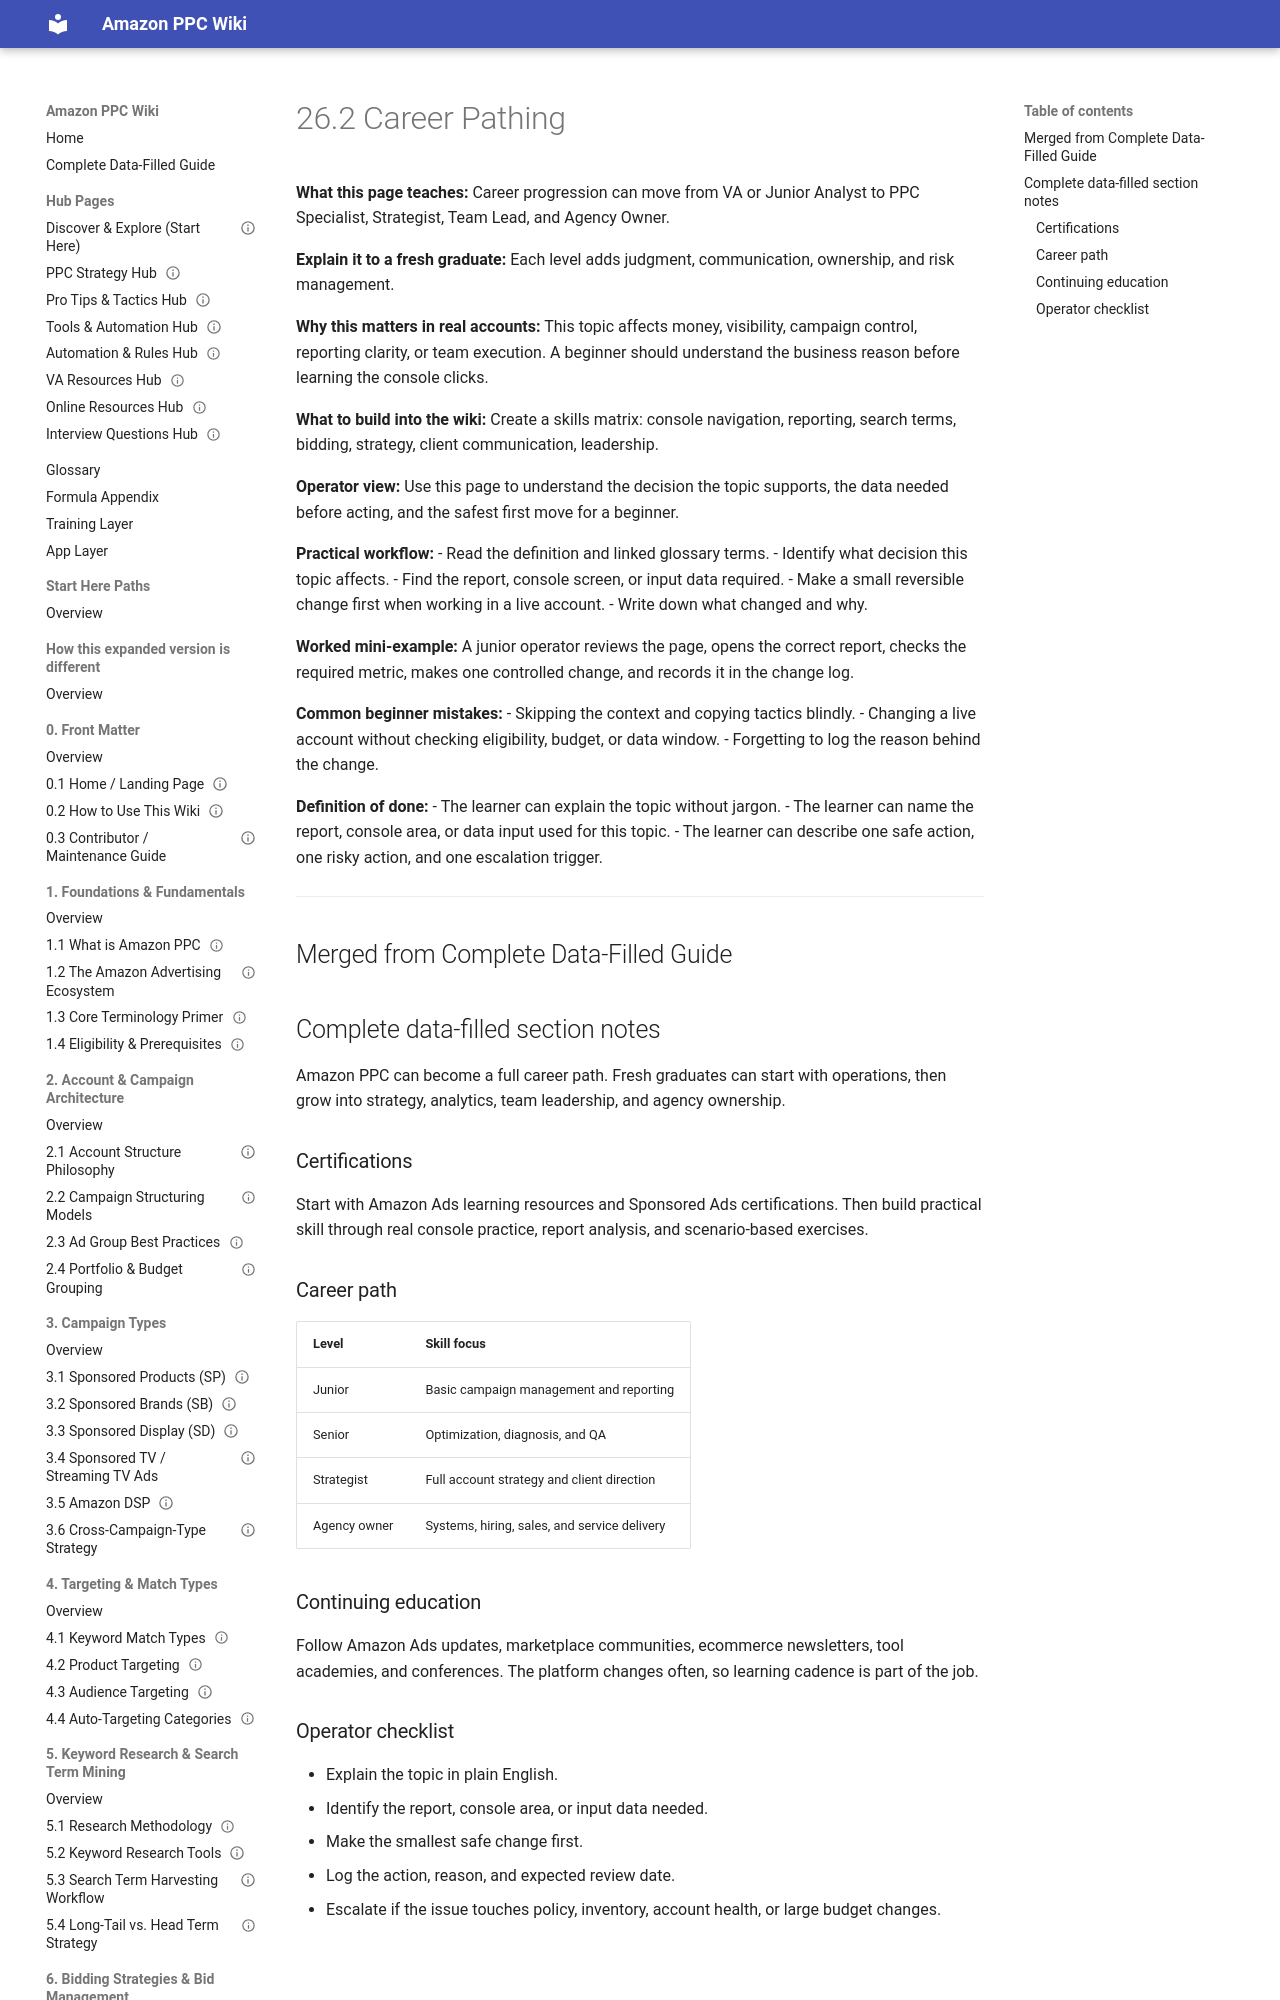

repository: projectamazonph/Amazon-Wiki · page: sections/26-26-career-certification-and-learning/26-2-26-2-career-pathing/index.html · generator: mkdocs

---
title: "26.2 Career Pathing"
page_id: "26-2"
section: "26. Career, Certification & Learning"
learner_level: "Advanced"
topic_tags: ["amazon-ppc"]
delivery_format: ["self-paced", "instructor-led"]
estimated_time_minutes: 15
owner: "PPC Training Team"
review_cycle: "Quarterly"
last_verified_against_live_console: null
source_doc: "Amazon_PPC_Wiki_Fresh_Graduate_Guide_EXPANDED.docx"
status: "draft-ready"
---
